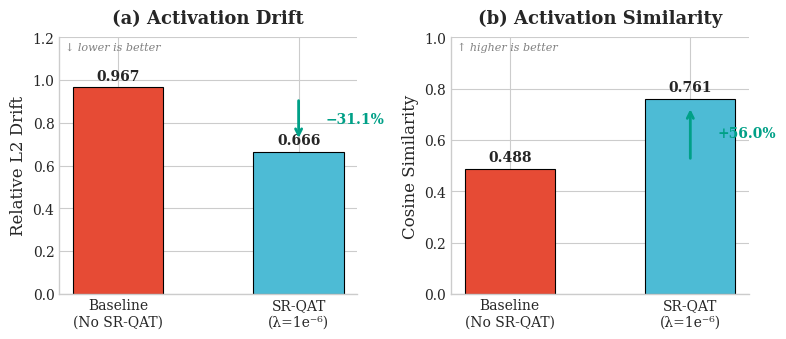
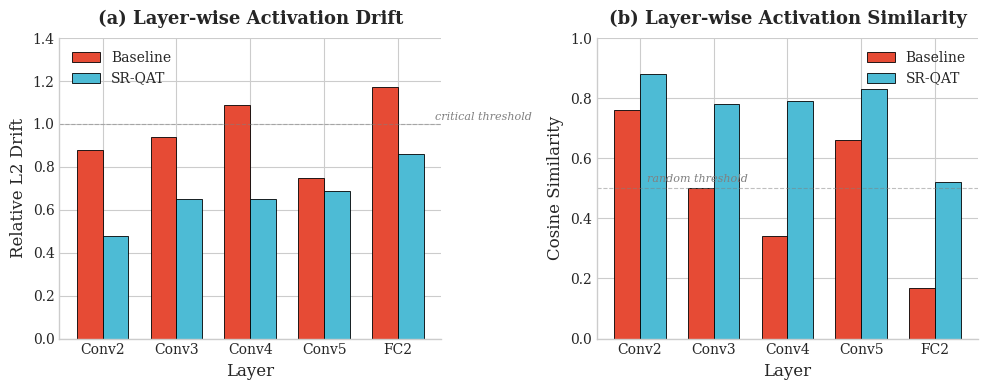
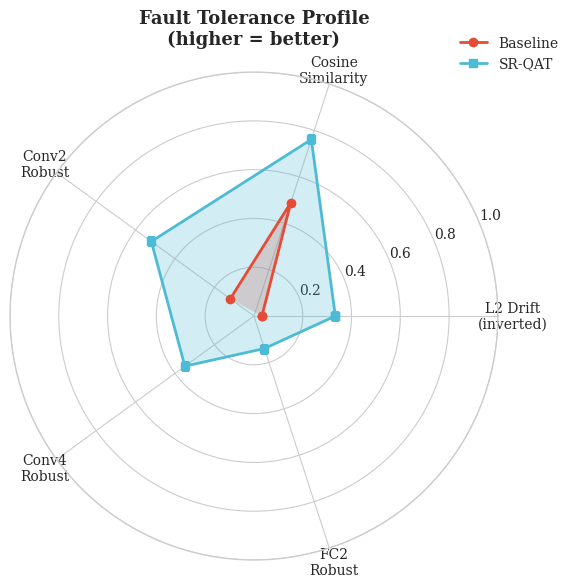
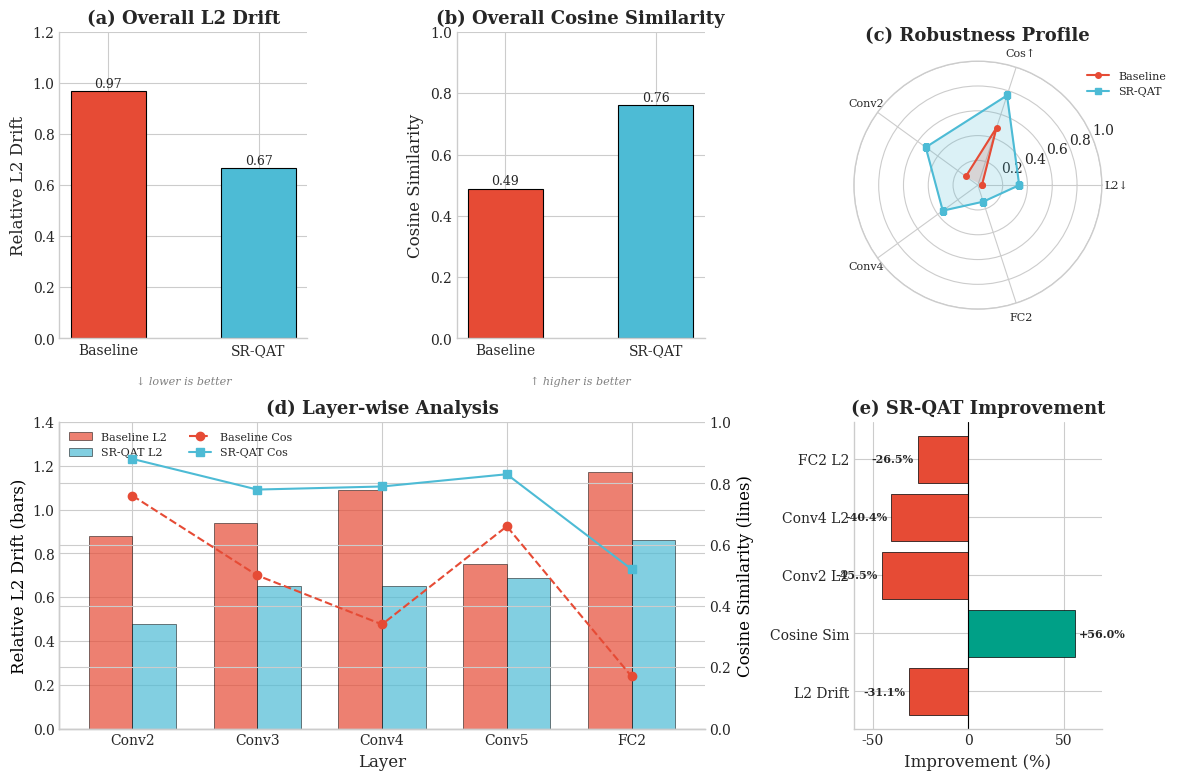
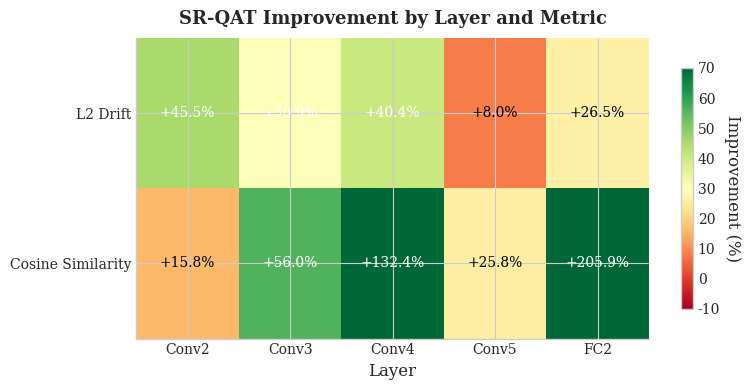

Here is the Python script that generated these plots, in order:
#!/usr/bin/env python3
"""
Generate publication-quality activation drift comparison plots.
Designed for academic papers with clean aesthetics.
"""

import numpy as np
import matplotlib.pyplot as plt
import matplotlib.patches as mpatches
from matplotlib.gridspec import GridSpec
import os

# Use academic-friendly style
plt.style.use('seaborn-v0_8-whitegrid')
plt.rcParams.update({
    'font.family': 'serif',
    'font.serif': ['Times New Roman', 'DejaVu Serif'],
    'font.size': 11,
    'axes.labelsize': 12,
    'axes.titlesize': 13,
    'legend.fontsize': 10,
    'xtick.labelsize': 10,
    'ytick.labelsize': 10,
    'figure.dpi': 150,
    'savefig.dpi': 300,
    'savefig.bbox': 'tight',
    'axes.spines.top': False,
    'axes.spines.right': False,
})

# Data from your analysis
DATA = {
    'layers': ['Conv2', 'Conv3', 'Conv4', 'Conv5', 'FC2'],
    'layer_full': ['features.3', 'features.6', 'features.8', 'features.10', 'classifier.4'],
    'nude': {
        'l2': [0.88, 0.94, 1.09, 0.75, 1.17],
        'cosine': [0.76, 0.50, 0.34, 0.66, 0.17],
        'l2_overall': 0.9673,
        'cosine_overall': 0.4878,
        'acc': 14,
    },
    'srqat': {
        'l2': [0.48, 0.65, 0.65, 0.69, 0.86],
        'cosine': [0.88, 0.78, 0.79, 0.83, 0.52],
        'l2_overall': 0.6663,
        'cosine_overall': 0.7611,
        'acc': 46,
    }
}

# Academic color palette (colorblind-friendly)
COLORS = {
    'nude': '#E64B35',      # Red
    'srqat': '#4DBBD5',     # Blue
    'improvement': '#00A087', # Green
    'baseline': '#3C5488',   # Dark blue
}


def plot_overall_comparison(save_path='analysis/paper_figs'):
    """Plot overall L2 drift and cosine similarity comparison."""
    os.makedirs(save_path, exist_ok=True)
    
    fig, axes = plt.subplots(1, 2, figsize=(8, 3.5))
    
    models = ['Baseline\n(No SR-QAT)', 'SR-QAT\n(λ=1e⁻⁶)']
    x = np.arange(len(models))
    width = 0.5
    
    # L2 Drift (lower is better)
    ax1 = axes[0]
    l2_vals = [DATA['nude']['l2_overall'], DATA['srqat']['l2_overall']]
    bars1 = ax1.bar(x, l2_vals, width, color=[COLORS['nude'], COLORS['srqat']], 
                    edgecolor='black', linewidth=0.8)
    ax1.set_ylabel('Relative L2 Drift')
    ax1.set_title('(a) Activation Drift', fontweight='bold', pad=10)
    ax1.set_xticks(x)
    ax1.set_xticklabels(models)
    ax1.set_ylim(0, 1.2)
    
    # Add value labels
    for bar, val in zip(bars1, l2_vals):
        ax1.annotate(f'{val:.3f}', xy=(bar.get_x() + bar.get_width()/2, val),
                    xytext=(0, 3), textcoords='offset points',
                    ha='center', va='bottom', fontsize=10, fontweight='bold')
    
    # Add improvement arrow
    ax1.annotate('', xy=(1, l2_vals[1]+0.05), xytext=(1, l2_vals[0]-0.05),
                arrowprops=dict(arrowstyle='->', color=COLORS['improvement'], lw=2))
    ax1.text(1.15, (l2_vals[0]+l2_vals[1])/2, '−31.1%', 
            color=COLORS['improvement'], fontsize=10, fontweight='bold', va='center')
    
    # Add "lower is better" indicator
    ax1.text(0.02, 0.98, '↓ lower is better', transform=ax1.transAxes,
            fontsize=8, color='gray', va='top', style='italic')
    
    # Cosine Similarity (higher is better)
    ax2 = axes[1]
    cos_vals = [DATA['nude']['cosine_overall'], DATA['srqat']['cosine_overall']]
    bars2 = ax2.bar(x, cos_vals, width, color=[COLORS['nude'], COLORS['srqat']],
                    edgecolor='black', linewidth=0.8)
    ax2.set_ylabel('Cosine Similarity')
    ax2.set_title('(b) Activation Similarity', fontweight='bold', pad=10)
    ax2.set_xticks(x)
    ax2.set_xticklabels(models)
    ax2.set_ylim(0, 1.0)
    
    # Add value labels
    for bar, val in zip(bars2, cos_vals):
        ax2.annotate(f'{val:.3f}', xy=(bar.get_x() + bar.get_width()/2, val),
                    xytext=(0, 3), textcoords='offset points',
                    ha='center', va='bottom', fontsize=10, fontweight='bold')
    
    # Add improvement arrow
    ax2.annotate('', xy=(1, cos_vals[1]-0.03), xytext=(1, cos_vals[0]+0.03),
                arrowprops=dict(arrowstyle='->', color=COLORS['improvement'], lw=2))
    ax2.text(1.15, (cos_vals[0]+cos_vals[1])/2, '+56.0%',
            color=COLORS['improvement'], fontsize=10, fontweight='bold', va='center')
    
    # Add "higher is better" indicator
    ax2.text(0.02, 0.98, '↑ higher is better', transform=ax2.transAxes,
            fontsize=8, color='gray', va='top', style='italic')
    
    plt.tight_layout()
    plt.savefig(f'{save_path}/activation_drift_overall.pdf', format='pdf')
    plt.savefig(f'{save_path}/activation_drift_overall.png', format='png')
    plt.close()
    print(f"Saved: {save_path}/activation_drift_overall.pdf/png")


def plot_layerwise_comparison(save_path='analysis/paper_figs'):
    """Plot layer-wise L2 drift and cosine similarity comparison."""
    os.makedirs(save_path, exist_ok=True)
    
    fig, axes = plt.subplots(1, 2, figsize=(10, 4))
    
    layers = DATA['layers']
    x = np.arange(len(layers))
    width = 0.35
    
    # L2 Drift by layer
    ax1 = axes[0]
    bars1_nude = ax1.bar(x - width/2, DATA['nude']['l2'], width, 
                         label='Baseline', color=COLORS['nude'],
                         edgecolor='black', linewidth=0.6)
    bars1_srqat = ax1.bar(x + width/2, DATA['srqat']['l2'], width,
                          label='SR-QAT', color=COLORS['srqat'],
                          edgecolor='black', linewidth=0.6)
    
    ax1.set_ylabel('Relative L2 Drift')
    ax1.set_title('(a) Layer-wise Activation Drift', fontweight='bold', pad=10)
    ax1.set_xticks(x)
    ax1.set_xticklabels(layers)
    ax1.set_xlabel('Layer')
    ax1.legend(loc='upper left', framealpha=0.9)
    ax1.set_ylim(0, 1.4)
    ax1.axhline(y=1.0, color='gray', linestyle='--', linewidth=0.8, alpha=0.5)
    ax1.text(len(layers)-0.5, 1.02, 'critical threshold', fontsize=8, color='gray', style='italic')
    
    # Cosine Similarity by layer
    ax2 = axes[1]
    bars2_nude = ax2.bar(x - width/2, DATA['nude']['cosine'], width,
                         label='Baseline', color=COLORS['nude'],
                         edgecolor='black', linewidth=0.6)
    bars2_srqat = ax2.bar(x + width/2, DATA['srqat']['cosine'], width,
                          label='SR-QAT', color=COLORS['srqat'],
                          edgecolor='black', linewidth=0.6)
    
    ax2.set_ylabel('Cosine Similarity')
    ax2.set_title('(b) Layer-wise Activation Similarity', fontweight='bold', pad=10)
    ax2.set_xticks(x)
    ax2.set_xticklabels(layers)
    ax2.set_xlabel('Layer')
    ax2.legend(loc='upper right', framealpha=0.9)
    ax2.set_ylim(0, 1.0)
    ax2.axhline(y=0.5, color='gray', linestyle='--', linewidth=0.8, alpha=0.5)
    ax2.text(0.1, 0.52, 'random threshold', fontsize=8, color='gray', style='italic')
    
    plt.tight_layout()
    plt.savefig(f'{save_path}/activation_drift_layerwise.pdf', format='pdf')
    plt.savefig(f'{save_path}/activation_drift_layerwise.png', format='png')
    plt.close()
    print(f"Saved: {save_path}/activation_drift_layerwise.pdf/png")


def plot_radar_chart(save_path='analysis/paper_figs'):
    """Plot radar chart for multi-dimensional comparison."""
    os.makedirs(save_path, exist_ok=True)
    
    # Metrics (normalized so that higher = better for all)
    categories = ['L2 Drift\n(inverted)', 'Cosine\nSimilarity', 'Conv2\nRobust', 
                  'Conv4\nRobust', 'FC2\nRobust']
    
    # Normalize: for L2, use 1 - value (so lower drift = higher score)
    nude_vals = [
        1 - DATA['nude']['l2_overall'],  # L2 inverted
        DATA['nude']['cosine_overall'],   # Cosine
        1 - DATA['nude']['l2'][0],        # Conv2 inverted
        1 - DATA['nude']['l2'][2],        # Conv4 inverted
        1 - DATA['nude']['l2'][4],        # FC2 inverted
    ]
    srqat_vals = [
        1 - DATA['srqat']['l2_overall'],
        DATA['srqat']['cosine_overall'],
        1 - DATA['srqat']['l2'][0],
        1 - DATA['srqat']['l2'][2],
        1 - DATA['srqat']['l2'][4],
    ]
    
    # Number of variables
    N = len(categories)
    angles = [n / float(N) * 2 * np.pi for n in range(N)]
    angles += angles[:1]  # Complete the loop
    
    nude_vals += nude_vals[:1]
    srqat_vals += srqat_vals[:1]
    
    fig, ax = plt.subplots(figsize=(6, 6), subplot_kw=dict(polar=True))
    
    # Plot
    ax.plot(angles, nude_vals, 'o-', linewidth=2, label='Baseline', color=COLORS['nude'])
    ax.fill(angles, nude_vals, alpha=0.25, color=COLORS['nude'])
    ax.plot(angles, srqat_vals, 's-', linewidth=2, label='SR-QAT', color=COLORS['srqat'])
    ax.fill(angles, srqat_vals, alpha=0.25, color=COLORS['srqat'])
    
    # Set labels
    ax.set_xticks(angles[:-1])
    ax.set_xticklabels(categories, size=10)
    ax.set_ylim(0, 1)
    
    # Add legend
    ax.legend(loc='upper right', bbox_to_anchor=(1.15, 1.1))
    
    plt.title('Fault Tolerance Profile\n(higher = better)', fontweight='bold', pad=20)
    plt.tight_layout()
    plt.savefig(f'{save_path}/activation_drift_radar.pdf', format='pdf')
    plt.savefig(f'{save_path}/activation_drift_radar.png', format='png')
    plt.close()
    print(f"Saved: {save_path}/activation_drift_radar.pdf/png")


def plot_combined_figure(save_path='analysis/paper_figs'):
    """Create a combined publication figure with all visualizations."""
    os.makedirs(save_path, exist_ok=True)
    
    fig = plt.figure(figsize=(12, 8))
    gs = GridSpec(2, 3, figure=fig, height_ratios=[1, 1], width_ratios=[1, 1, 1])
    
    # ----- Row 1: Overall metrics -----
    ax1 = fig.add_subplot(gs[0, 0])
    ax2 = fig.add_subplot(gs[0, 1])
    ax3 = fig.add_subplot(gs[0, 2], polar=True)
    
    models = ['Baseline', 'SR-QAT']
    x = np.arange(len(models))
    width = 0.5
    
    # (a) L2 Drift
    l2_vals = [DATA['nude']['l2_overall'], DATA['srqat']['l2_overall']]
    bars1 = ax1.bar(x, l2_vals, width, color=[COLORS['nude'], COLORS['srqat']],
                    edgecolor='black', linewidth=0.8)
    ax1.set_ylabel('Relative L2 Drift')
    ax1.set_title('(a) Overall L2 Drift', fontweight='bold')
    ax1.set_xticks(x)
    ax1.set_xticklabels(models)
    ax1.set_ylim(0, 1.2)
    for bar, val in zip(bars1, l2_vals):
        ax1.annotate(f'{val:.2f}', xy=(bar.get_x() + bar.get_width()/2, val),
                    xytext=(0, 3), textcoords='offset points', ha='center', fontsize=9)
    ax1.text(0.5, -0.15, '↓ lower is better', transform=ax1.transAxes,
            ha='center', fontsize=8, color='gray', style='italic')
    
    # (b) Cosine Similarity
    cos_vals = [DATA['nude']['cosine_overall'], DATA['srqat']['cosine_overall']]
    bars2 = ax2.bar(x, cos_vals, width, color=[COLORS['nude'], COLORS['srqat']],
                    edgecolor='black', linewidth=0.8)
    ax2.set_ylabel('Cosine Similarity')
    ax2.set_title('(b) Overall Cosine Similarity', fontweight='bold')
    ax2.set_xticks(x)
    ax2.set_xticklabels(models)
    ax2.set_ylim(0, 1.0)
    for bar, val in zip(bars2, cos_vals):
        ax2.annotate(f'{val:.2f}', xy=(bar.get_x() + bar.get_width()/2, val),
                    xytext=(0, 3), textcoords='offset points', ha='center', fontsize=9)
    ax2.text(0.5, -0.15, '↑ higher is better', transform=ax2.transAxes,
            ha='center', fontsize=8, color='gray', style='italic')
    
    # (c) Radar chart
    categories = ['L2↓', 'Cos↑', 'Conv2', 'Conv4', 'FC2']
    N = len(categories)
    angles = [n / float(N) * 2 * np.pi for n in range(N)]
    angles += angles[:1]
    
    nude_radar = [1 - DATA['nude']['l2_overall'], DATA['nude']['cosine_overall'],
                  1 - DATA['nude']['l2'][0], 1 - DATA['nude']['l2'][2], 1 - DATA['nude']['l2'][4]]
    srqat_radar = [1 - DATA['srqat']['l2_overall'], DATA['srqat']['cosine_overall'],
                   1 - DATA['srqat']['l2'][0], 1 - DATA['srqat']['l2'][2], 1 - DATA['srqat']['l2'][4]]
    nude_radar += nude_radar[:1]
    srqat_radar += srqat_radar[:1]
    
    ax3.plot(angles, nude_radar, 'o-', linewidth=1.5, label='Baseline', color=COLORS['nude'], markersize=4)
    ax3.fill(angles, nude_radar, alpha=0.2, color=COLORS['nude'])
    ax3.plot(angles, srqat_radar, 's-', linewidth=1.5, label='SR-QAT', color=COLORS['srqat'], markersize=4)
    ax3.fill(angles, srqat_radar, alpha=0.2, color=COLORS['srqat'])
    ax3.set_xticks(angles[:-1])
    ax3.set_xticklabels(categories, size=8)
    ax3.set_ylim(0, 1)
    ax3.set_title('(c) Robustness Profile', fontweight='bold', pad=15)
    ax3.legend(loc='upper right', bbox_to_anchor=(1.3, 1.0), fontsize=8)
    
    # ----- Row 2: Layer-wise breakdown -----
    ax4 = fig.add_subplot(gs[1, :2])
    ax5 = fig.add_subplot(gs[1, 2])
    
    layers = DATA['layers']
    x_layer = np.arange(len(layers))
    width_layer = 0.35
    
    # (d) Layer-wise L2 and Cosine
    ax4_twin = ax4.twinx()
    
    # L2 as bars
    bars_nude = ax4.bar(x_layer - width_layer/2, DATA['nude']['l2'], width_layer,
                        label='Baseline L2', color=COLORS['nude'], alpha=0.7, edgecolor='black', linewidth=0.5)
    bars_srqat = ax4.bar(x_layer + width_layer/2, DATA['srqat']['l2'], width_layer,
                         label='SR-QAT L2', color=COLORS['srqat'], alpha=0.7, edgecolor='black', linewidth=0.5)
    
    # Cosine as lines
    line_nude, = ax4_twin.plot(x_layer, DATA['nude']['cosine'], 'o--', color=COLORS['nude'],
                               label='Baseline Cos', markersize=6, linewidth=1.5)
    line_srqat, = ax4_twin.plot(x_layer, DATA['srqat']['cosine'], 's-', color=COLORS['srqat'],
                                label='SR-QAT Cos', markersize=6, linewidth=1.5)
    
    ax4.set_ylabel('Relative L2 Drift (bars)', color='black')
    ax4_twin.set_ylabel('Cosine Similarity (lines)', color='black')
    ax4.set_xlabel('Layer')
    ax4.set_xticks(x_layer)
    ax4.set_xticklabels(layers)
    ax4.set_ylim(0, 1.4)
    ax4_twin.set_ylim(0, 1.0)
    ax4.set_title('(d) Layer-wise Analysis', fontweight='bold')
    
    # Combined legend
    handles1, labels1 = ax4.get_legend_handles_labels()
    handles2, labels2 = ax4_twin.get_legend_handles_labels()
    ax4.legend(handles1 + handles2, labels1 + labels2, loc='upper left', fontsize=8, ncol=2)
    
    # (e) Improvement summary
    improvements = {
        'L2 Drift': -31.1,
        'Cosine Sim': 56.0,
        'Conv2 L2': -45.5,
        'Conv4 L2': -40.4,
        'FC2 L2': -26.5,
    }
    
    y_pos = np.arange(len(improvements))
    values = list(improvements.values())
    colors = [COLORS['improvement'] if v > 0 else COLORS['nude'] for v in values]
    
    bars = ax5.barh(y_pos, values, color=colors, edgecolor='black', linewidth=0.5)
    ax5.set_yticks(y_pos)
    ax5.set_yticklabels(list(improvements.keys()))
    ax5.set_xlabel('Improvement (%)')
    ax5.set_title('(e) SR-QAT Improvement', fontweight='bold')
    ax5.axvline(x=0, color='black', linewidth=0.8)
    ax5.set_xlim(-60, 70)
    
    # Add value labels
    for bar, val in zip(bars, values):
        x_pos = val + 2 if val > 0 else val - 2
        ha = 'left' if val > 0 else 'right'
        ax5.text(x_pos, bar.get_y() + bar.get_height()/2, f'{val:+.1f}%',
                va='center', ha=ha, fontsize=8, fontweight='bold')
    
    plt.tight_layout()
    plt.savefig(f'{save_path}/activation_drift_combined.pdf', format='pdf')
    plt.savefig(f'{save_path}/activation_drift_combined.png', format='png')
    plt.close()
    print(f"Saved: {save_path}/activation_drift_combined.pdf/png")


def plot_heatmap_comparison(save_path='analysis/paper_figs'):
    """Create a heatmap showing layer-wise improvements."""
    os.makedirs(save_path, exist_ok=True)
    
    fig, ax = plt.subplots(figsize=(8, 4))
    
    layers = DATA['layers']
    metrics = ['L2 Drift', 'Cosine Similarity']
    
    # Calculate improvements
    l2_improvement = [(n - s) / n * 100 for n, s in zip(DATA['nude']['l2'], DATA['srqat']['l2'])]
    cos_improvement = [(s - n) / n * 100 for n, s in zip(DATA['nude']['cosine'], DATA['srqat']['cosine'])]
    
    data = np.array([l2_improvement, cos_improvement])
    
    # Create heatmap
    im = ax.imshow(data, cmap='RdYlGn', aspect='auto', vmin=-10, vmax=70)
    
    # Labels
    ax.set_xticks(np.arange(len(layers)))
    ax.set_yticks(np.arange(len(metrics)))
    ax.set_xticklabels(layers)
    ax.set_yticklabels(metrics)
    ax.set_xlabel('Layer')
    
    # Add text annotations
    for i in range(len(metrics)):
        for j in range(len(layers)):
            val = data[i, j]
            color = 'white' if abs(val) > 30 else 'black'
            ax.text(j, i, f'{val:+.1f}%', ha='center', va='center', color=color, fontsize=10)
    
    # Colorbar
    cbar = plt.colorbar(im, ax=ax, shrink=0.8)
    cbar.set_label('Improvement (%)', rotation=270, labelpad=15)
    
    plt.title('SR-QAT Improvement by Layer and Metric', fontweight='bold', pad=10)
    plt.tight_layout()
    plt.savefig(f'{save_path}/activation_drift_heatmap.pdf', format='pdf')
    plt.savefig(f'{save_path}/activation_drift_heatmap.png', format='png')
    plt.close()
    print(f"Saved: {save_path}/activation_drift_heatmap.pdf/png")


def main():
    save_path = 'analysis/paper_figs'
    
    print("Generating publication-quality figures...")
    print("=" * 50)
    
    plot_overall_comparison(save_path)
    plot_layerwise_comparison(save_path)
    plot_radar_chart(save_path)
    plot_combined_figure(save_path)
    plot_heatmap_comparison(save_path)
    
    print("=" * 50)
    print(f"All figures saved to: {save_path}/")
    print("\nGenerated files:")
    print("  - activation_drift_overall.pdf/png      (Figure for overall metrics)")
    print("  - activation_drift_layerwise.pdf/png    (Figure for layer-wise analysis)")
    print("  - activation_drift_radar.pdf/png        (Radar chart for robustness profile)")
    print("  - activation_drift_combined.pdf/png     (Combined multi-panel figure)")
    print("  - activation_drift_heatmap.pdf/png      (Heatmap of improvements)")


if __name__ == '__main__':
    main()
